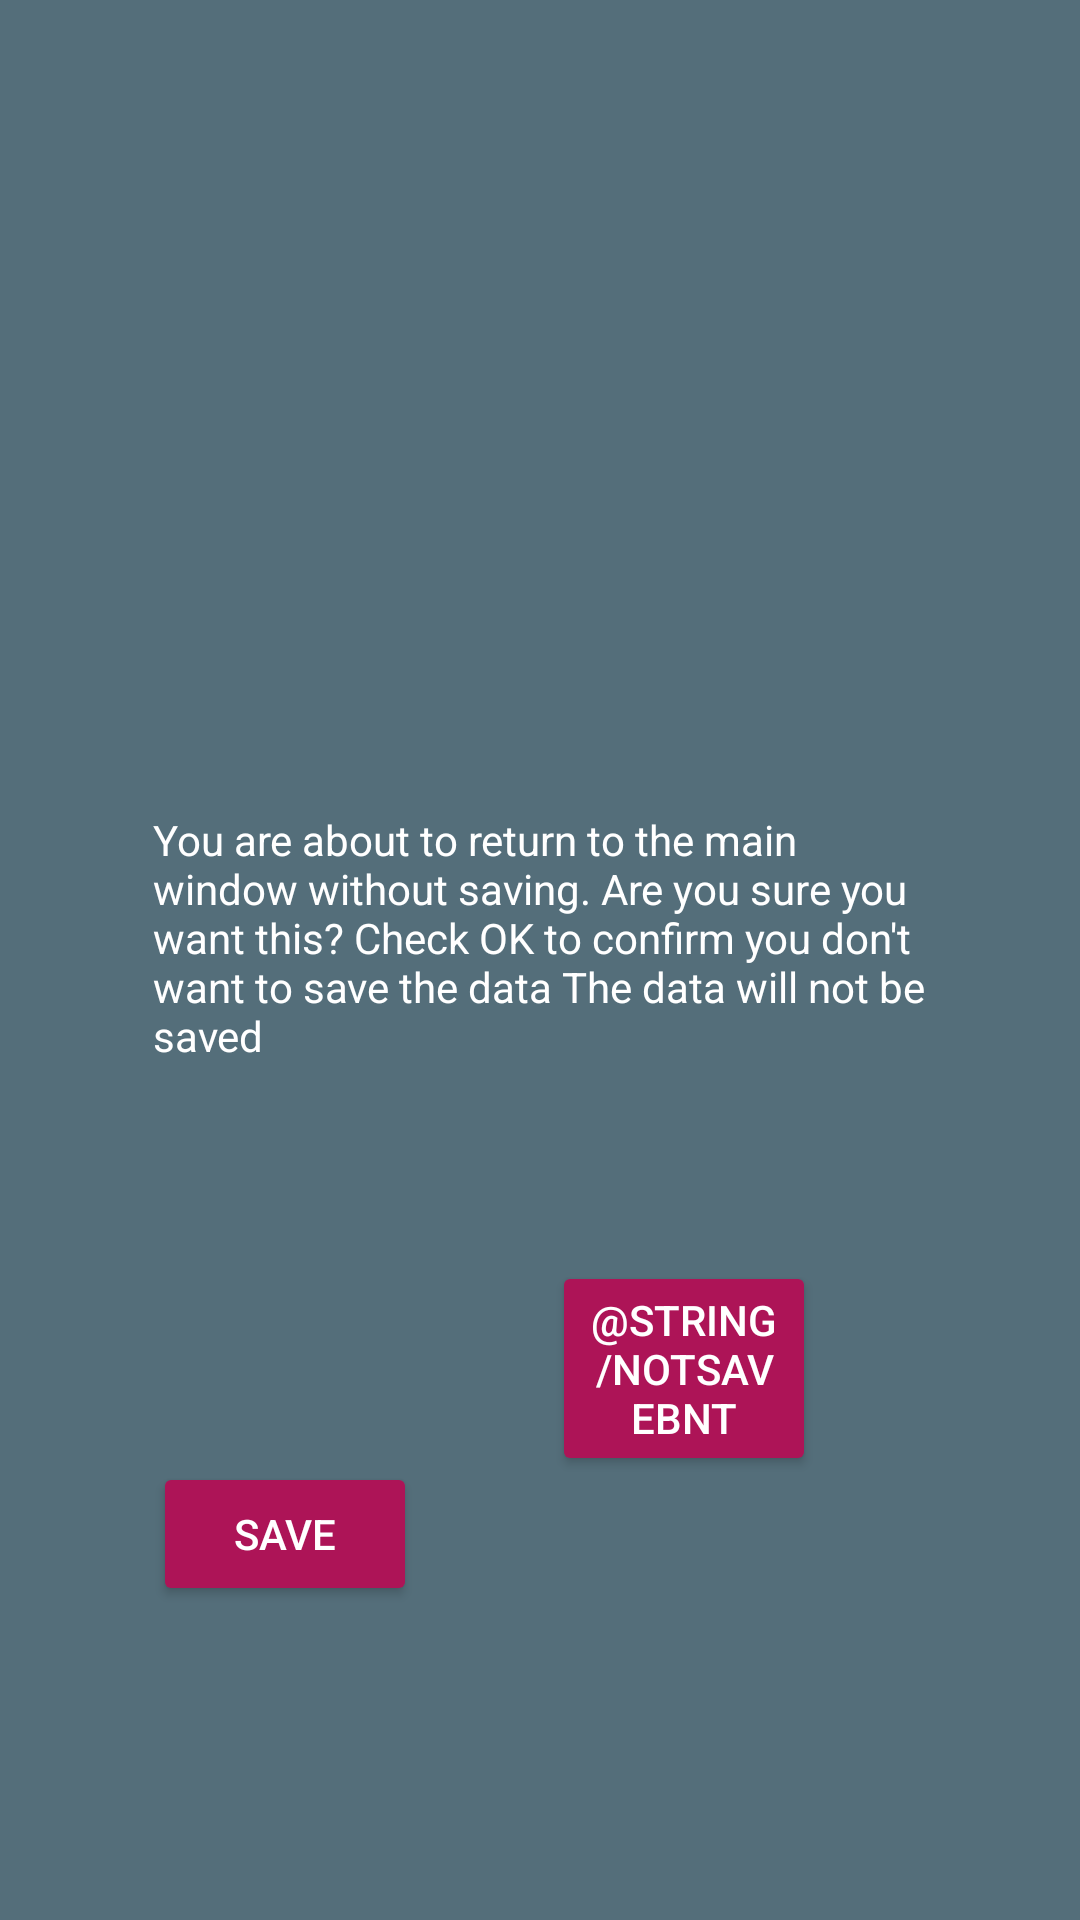

Produce the Android XML layout that renders to this screen, including the resource entries it uses.
<!-- AndroidManifest.xml: application theme AppTheme -->
<!-- res/layout/fragment_not_saved_fragment.xml -->
<?xml version="1.0" encoding="utf-8"?>
<FrameLayout xmlns:android="http://schemas.android.com/apk/res/android"
    xmlns:app="http://schemas.android.com/apk/res-auto"
    xmlns:tools="http://schemas.android.com/tools"
    android:layout_width="match_parent"
    android:layout_height="match_parent"
    tools:context=".Fragment.FragmentNotSaved">

    <androidx.constraintlayout.widget.ConstraintLayout
        android:layout_width="match_parent"
        android:layout_height="match_parent">

        <TextView
            android:id="@+id/popUpTxt"
            android:layout_width="264dp"
            android:layout_height="98dp"
            android:layout_alignParentStart="true"
            android:layout_alignParentTop="true"
            android:layout_alignParentEnd="true"
            android:layout_alignParentBottom="true"
            android:layout_marginStart="28dp"
            android:layout_marginEnd="8dp"
            android:text="@string/notSavedDataFromTer"
            app:layout_constraintBottom_toBottomOf="parent"
            app:layout_constraintEnd_toEndOf="parent"
            app:layout_constraintHorizontal_bias="0.381"
            app:layout_constraintStart_toStartOf="parent"
            app:layout_constraintTop_toTopOf="parent"
            app:layout_constraintVertical_bias="0.499" />

        <Button
            android:id="@+id/popUpBtnYes"
            android:layout_width="88dp"
            android:layout_height="48dp"
            android:layout_marginTop="119dp"
            android:text="@string/buttonSave"
            app:layout_constraintStart_toStartOf="@+id/popUpTxt"
            app:layout_constraintTop_toBottomOf="@+id/popUpTxt" />

        <Button
            android:id="@+id/popUpBtnNo"
            android:layout_width="88dp"
            android:layout_height="wrap_content"
            android:layout_marginStart="16dp"
            android:layout_marginEnd="43dp"
            android:layout_marginBottom="148dp"
            android:text="@string/notSaveBnt"
            app:layout_constraintBottom_toBottomOf="parent"
            app:layout_constraintEnd_toEndOf="@+id/popUpTxt"
            app:layout_constraintHorizontal_bias="1.0"
            app:layout_constraintStart_toEndOf="@+id/popUpBtnYes" />
    </androidx.constraintlayout.widget.ConstraintLayout>
</FrameLayout>
<!-- resources referenced by this layout -->
<resources>
  <string name="buttonSave">Save</string>
  <string name="notSavedDataFromTer"> You are about to return to the main window without saving. Are you sure you want this? Check OK to confirm you don't want to save the data The data will not be saved </string>
  <style name="AppTheme" parent="Theme.AppCompat.Light.DarkActionBar">
          
          <item name="colorPrimary">@color/primaryColor</item>
          <item name="colorPrimaryDark">@color/secondaryColor</item>
          <item name="colorAccent">@color/text</item>
          <item name="android:textColor">@color/text</item>
          <item name="android:colorBackground">@color/backgorund</item>
          
          <item name="android:button">@color/buttonColor</item>
          
          <item name="android:colorButtonNormal" tools:targetApi="lollipop">@color/secondaryColor</item>
          <item name="android:colorControlHighlight" tools:targetApi="lollipop">@color/colorAccent</item>
      </style>
  <color name="primaryColor">#455a64</color>
  <color name="secondaryColor">#AD1457</color>
  <color name="text">#ffffff</color>
  <color name="backgorund">#546e7a</color>
  <color name="buttonColor">#ad1457</color>
  <color name="colorAccent">#D81B60</color>
</resources>
